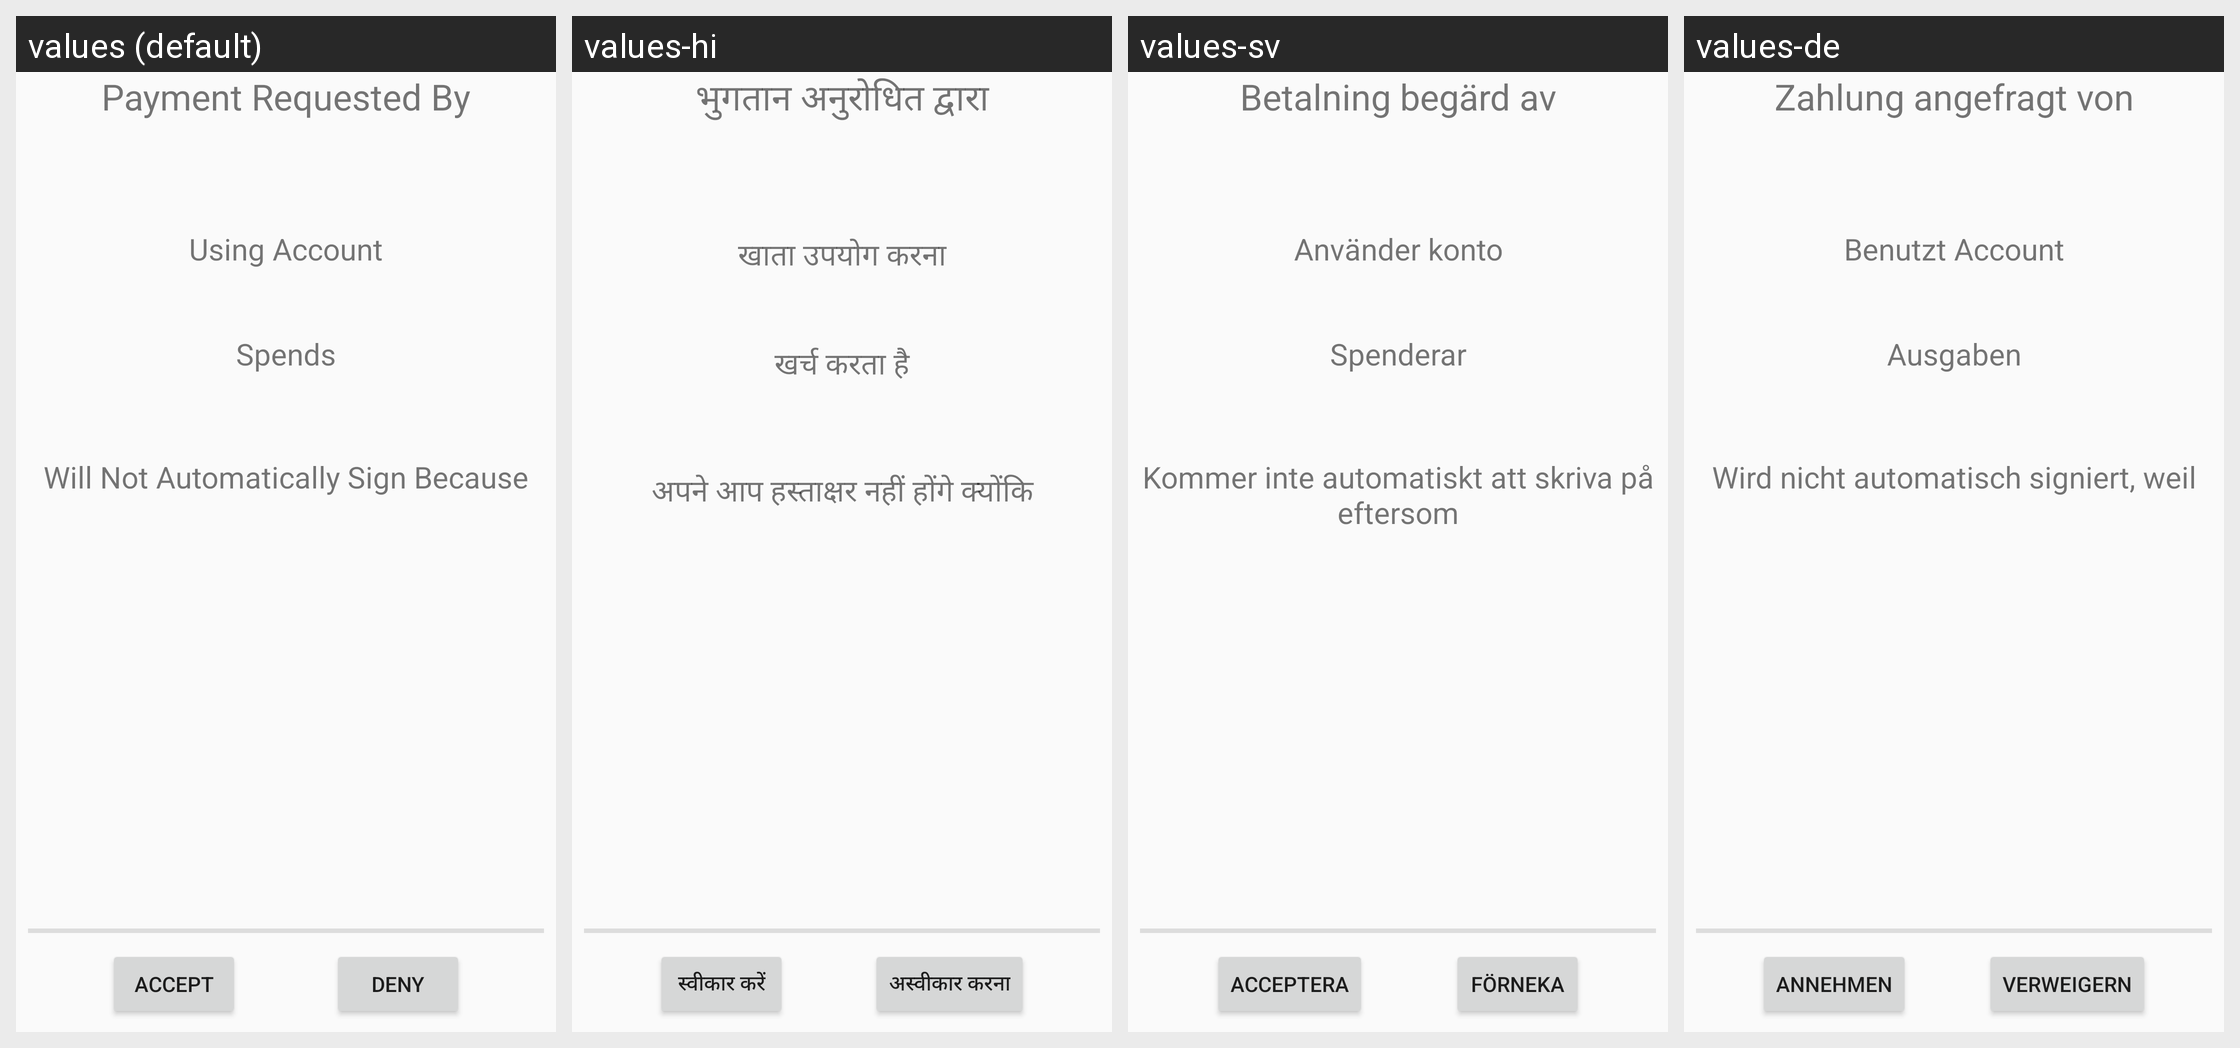

For this localized Android screen grid, give each drawn string resource with its value in every locale shown.
Android screen res/layout/trickle_pay_send_to.xml rendered under 4 locales, left to right: values (default), values-hi, values-sv, values-de. Device: Nexus 5 (rendered at 1080×1920; each locale shown at half size, 540×960, under a caption strip naming it); theme AppTheme.
Other locales in the repository, not shown: values-ca, values-es, values-et, values-it, values-nb, values-no, values-tr.
Strings drawn on this screen, with the default value and each locale's value (text and hints the layout hard-codes, and strings that could not be matched under every locale, appear in the picture but are not listed):

TpSendToTitle
  values: Payment Requested By
  values-hi: भुगतान अनुरोधित द्वारा
  values-sv: Betalning begärd av
  values-de: Zahlung angefragt von

TpSpends
  values: Spends
  values-hi: खर्च करता है
  values-sv: Spenderar
  values-de: Ausgaben

TpWhyNotAuto
  values: Will Not Automatically Sign Because
  values-hi: अपने आप हस्ताक्षर नहीं होंगे क्योंकि
  values-sv: Kommer inte automatiskt att skriva på eftersom
  values-de: Wird nicht automatisch signiert, weil

TpInAccount
  values: Using Account
  values-hi: खाता उपयोग करना
  values-sv: Använder konto
  values-de: Benutzt Account

accept
  values: accept
  values-hi: स्वीकार करें
  values-sv: acceptera
  values-de: annehmen

deny
  values: deny
  values-hi: अस्वीकार करना
  values-sv: förneka
  values-de: verweigern
